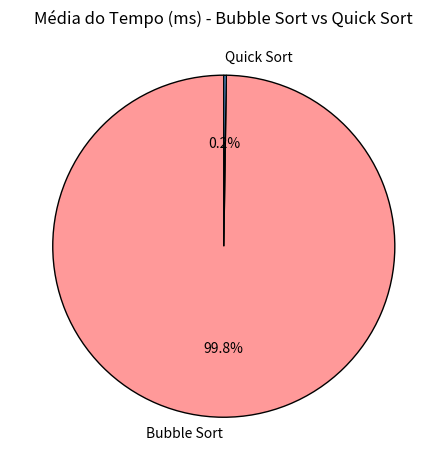
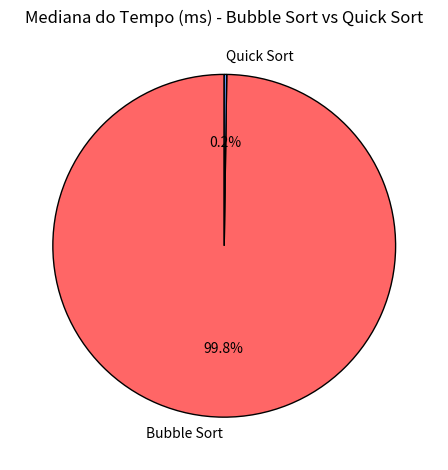
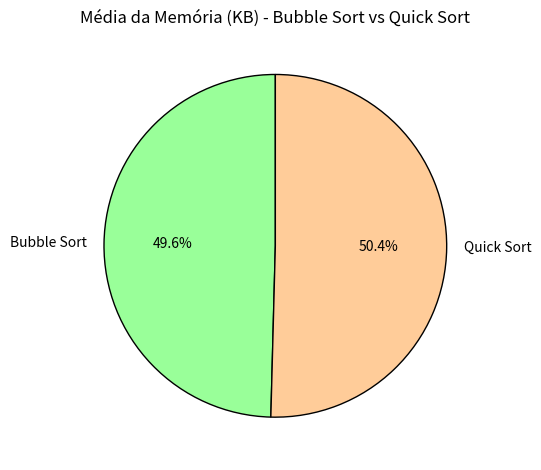
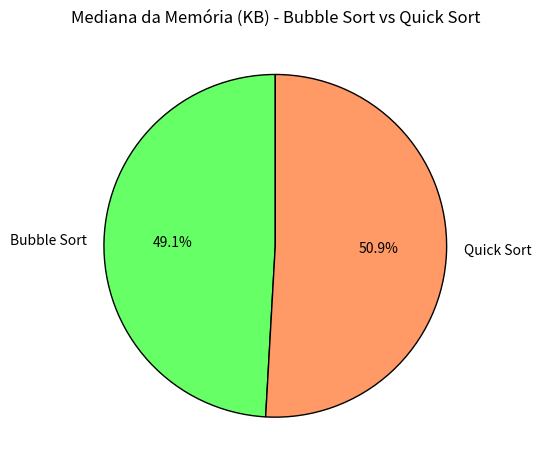

These figures' Python source, in order:
import matplotlib.pyplot as plt
import numpy as np

# Dados
labels = ['Python', 'JavaScript']
# Bubble Sort
bubble_sort_tempo_media = [21754.63, 1137.62]
bubble_sort_tempo_mediana = [21764.50, 1135.00]
bubble_sort_memoria_media = [15920.80, 6403.91]
bubble_sort_memoria_mediana = [15952.00, 6412.31]
# Quick Sort
quick_sort_tempo_media = [35.50, 18.80]  # Dados de exemplo para o Quick Sort
quick_sort_tempo_mediana = [35.30, 18.50]  # Dados de exemplo para o Quick Sort
quick_sort_memoria_media = [14500.50, 8200.75]  # Dados de exemplo para o Quick Sort
quick_sort_memoria_mediana = [15000.00, 8180.00]  # Dados de exemplo para o Quick Sort

# Função para plotar gráficos em pizza
def plot_pizza_chart(title, data, labels, colors):
    fig, ax = plt.subplots()
    ax.pie(data, labels=labels, autopct='%1.1f%%', startangle=90, colors=colors, wedgeprops={'edgecolor': 'black'})
    ax.set_title(title)
    plt.tight_layout()
    plt.show()

# Plotando os gráficos em pizza
# Comparando o tempo médio de Bubble Sort vs Quick Sort
plot_pizza_chart(
    "Média do Tempo (ms) - Bubble Sort vs Quick Sort",
    [np.mean(bubble_sort_tempo_media), np.mean(quick_sort_tempo_media)],
    ['Bubble Sort', 'Quick Sort'],
    ['#ff9999','#66b3ff']
)

# Comparando a mediana do Tempo de Bubble Sort vs Quick Sort
plot_pizza_chart(
    "Mediana do Tempo (ms) - Bubble Sort vs Quick Sort",
    [np.median(bubble_sort_tempo_mediana), np.median(quick_sort_tempo_mediana)],
    ['Bubble Sort', 'Quick Sort'],
    ['#ff6666','#6699ff']
)

# Comparando a memória média de Bubble Sort vs Quick Sort
plot_pizza_chart(
    "Média da Memória (KB) - Bubble Sort vs Quick Sort",
    [np.mean(bubble_sort_memoria_media), np.mean(quick_sort_memoria_media)],
    ['Bubble Sort', 'Quick Sort'],
    ['#99ff99','#ffcc99']
)

# Comparando a mediana da Memória de Bubble Sort vs Quick Sort
plot_pizza_chart(
    "Mediana da Memória (KB) - Bubble Sort vs Quick Sort",
    [np.median(bubble_sort_memoria_mediana), np.median(quick_sort_memoria_mediana)],
    ['Bubble Sort', 'Quick Sort'],
    ['#66ff66','#ff9966']
)
